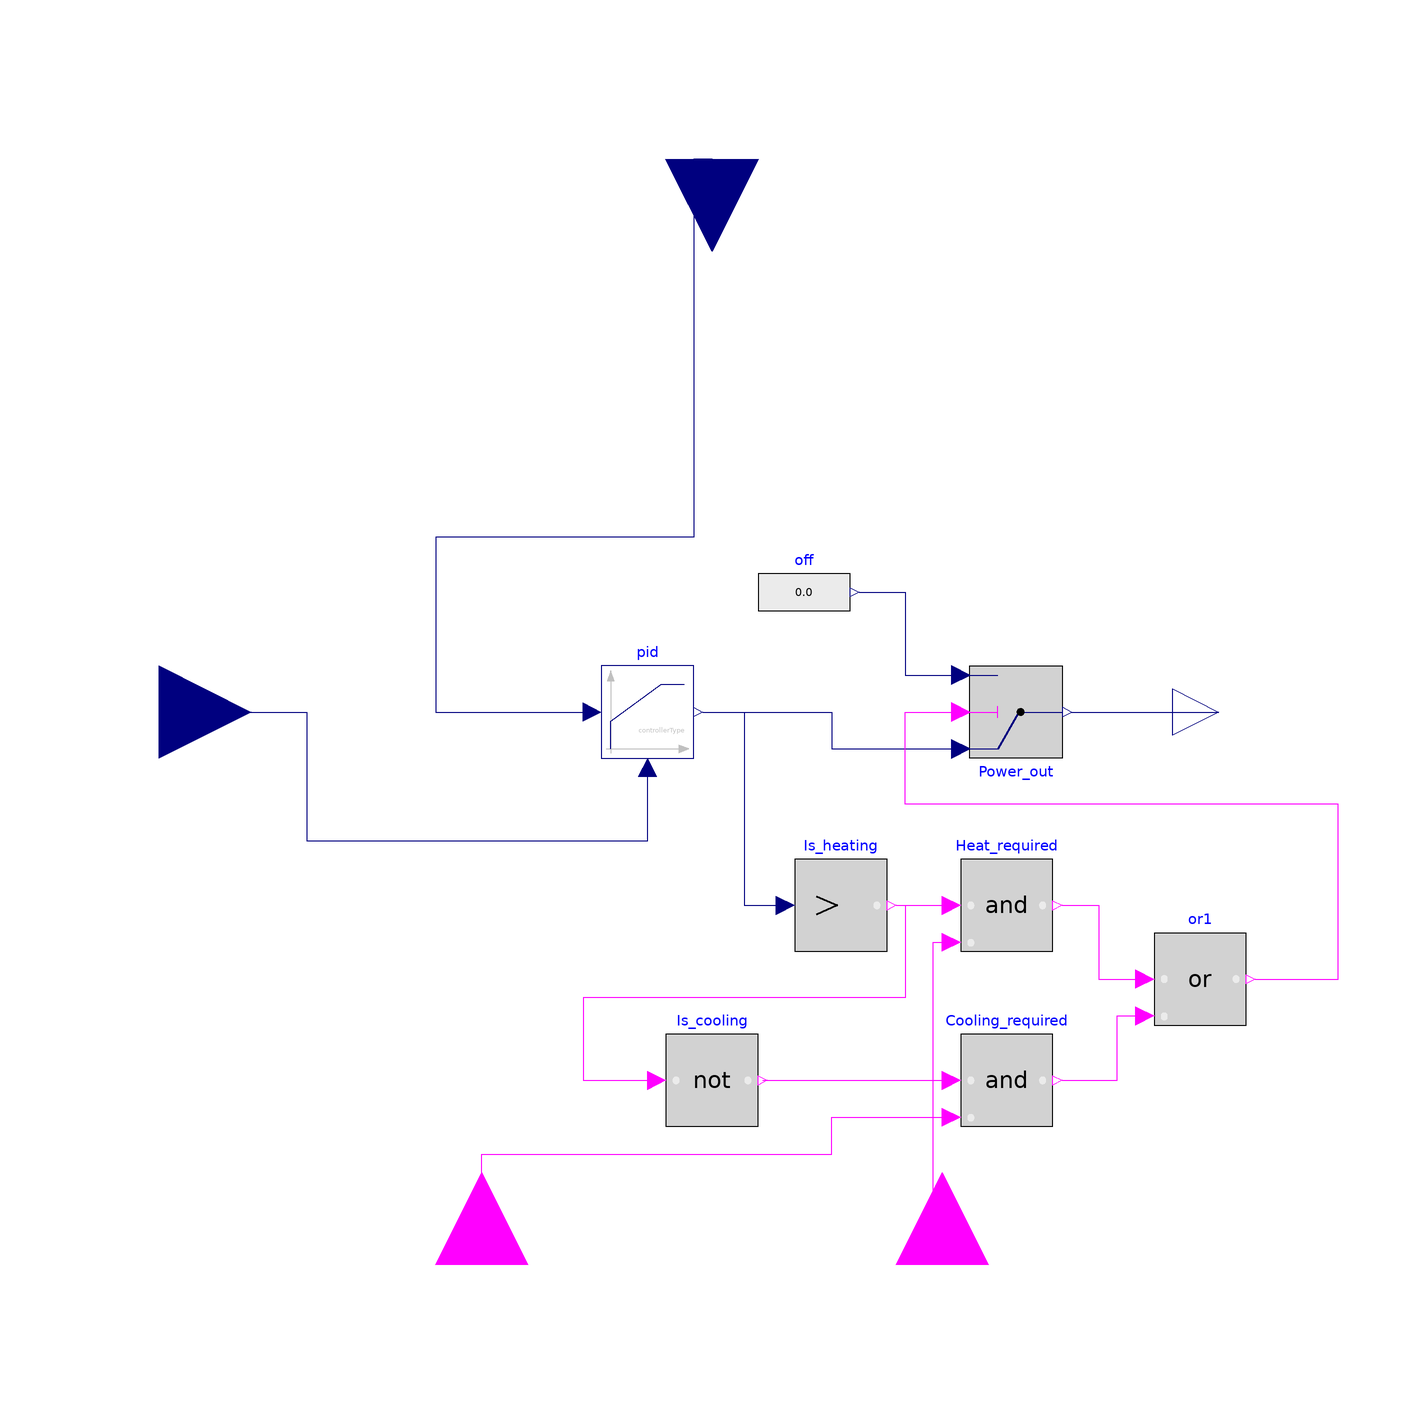

Above is the diagram view of the following Modelica model: its components placed by their Placement annotations and its connect equations drawn as lines.

model Heating_Cooling_SP
  parameter Modelica.Units.SI.Power Max_power "Maximum Heating/Cooling power (compressor if HP)";
    parameter .Modelica.Blocks.Types.SimpleController controllerType=
         .Modelica.Blocks.Types.SimpleController.PID "Type of controller";
  parameter Real Kp=1 "Proportional constant";
  parameter Real Ki=0.5 "Integral constant";
  parameter Real Kd=0.1 "Derivative constant";
  
  
  Modelica.Blocks.Interfaces.RealInput Sensor_in(unit="C") annotation(
    Placement(visible = true, transformation(origin = {-120, 0}, extent = {{-20, -20}, {20, 20}}, rotation = 0), iconTransformation(origin = {-120, 50}, extent = {{-20, -20}, {20, 20}}, rotation = 0)));
  Modelica.Blocks.Interfaces.RealOutput Control_out(unit="W") annotation(
    Placement(visible = true, transformation(origin = {110, 0}, extent = {{-10, -10}, {10, 10}}, rotation = 0), iconTransformation(origin = {110, 0}, extent = {{-10, -10}, {10, 10}}, rotation = 0)));
  Modelica.Blocks.Interfaces.BooleanInput Heating annotation(
    Placement(visible = true, transformation(origin = {50, -120}, extent = {{-20, -20}, {20, 20}}, rotation = 90), iconTransformation(origin = {50, -120}, extent = {{-20, -20}, {20, 20}}, rotation = 90)));
  Modelica.Blocks.Interfaces.RealInput Temp_SP(unit="C") annotation(
    Placement(visible = true, transformation(origin = {0, 120}, extent = {{-20, -20}, {20, 20}}, rotation = -90), iconTransformation(origin = {0, 120}, extent = {{-20, -20}, {20, 20}}, rotation = -90)));
  Modelica.Blocks.Interfaces.BooleanInput Cooling annotation(
    Placement(visible = true, transformation(origin = {-50, -120}, extent = {{-20, -20}, {20, 20}}, rotation = 90), iconTransformation(origin = {-50, -120}, extent = {{-20, -20}, {20, 20}}, rotation = 90)));
  Modelica.Blocks.Continuous.LimPID pid(Td = Kd, Ti = Ki, controllerType = controllerType, k = Kp, yMax = Max_power, yMin = -Max_power) annotation(
    Placement(visible = true, transformation(origin = {-14, 0}, extent = {{-10, -10}, {10, 10}}, rotation = 0)));
  Modelica.Blocks.Logical.GreaterThreshold Is_heating annotation(
    Placement(visible = true, transformation(origin = {28, -42}, extent = {{-10, -10}, {10, 10}}, rotation = 0)));
  Modelica.Blocks.Logical.Switch Power_out annotation(
    Placement(visible = true, transformation(origin = {66, 0}, extent = {{-10, 10}, {10, -10}}, rotation = 0)));
  Modelica.Blocks.Sources.RealExpression off annotation(
    Placement(visible = true, transformation(origin = {20, 26}, extent = {{-10, -10}, {10, 10}}, rotation = 0)));
  Modelica.Blocks.Logical.And Heat_required annotation(
    Placement(visible = true, transformation(origin = {64, -42}, extent = {{-10, -10}, {10, 10}}, rotation = 0)));
  Modelica.Blocks.Logical.Not Is_cooling annotation(
    Placement(visible = true, transformation(origin = {0, -80}, extent = {{-10, -10}, {10, 10}}, rotation = 0)));
  Modelica.Blocks.Logical.And Cooling_required annotation(
    Placement(visible = true, transformation(origin = {64, -80}, extent = {{-10, -10}, {10, 10}}, rotation = 0)));
  Modelica.Blocks.Logical.Or or1 annotation(
    Placement(visible = true, transformation(origin = {106, -58}, extent = {{-10, -10}, {10, 10}}, rotation = 0)));
equation
  connect(Sensor_in, pid.u_m) annotation(
    Line(points = {{-120, 0}, {-88, 0}, {-88, -28}, {-14, -28}, {-14, -12}}, color = {0, 0, 127}));
  connect(Temp_SP, pid.u_s) annotation(
    Line(points = {{0, 120}, {-4, 120}, {-4, 38}, {-60, 38}, {-60, 0}, {-26, 0}}, color = {0, 0, 127}));
  connect(pid.y, Is_heating.u) annotation(
    Line(points = {{-2, 0}, {7, 0}, {7, -42}, {16, -42}}, color = {0, 0, 127}));
  connect(pid.y, Power_out.u1) annotation(
    Line(points = {{-2, 0}, {26, 0}, {26, -8}, {54, -8}}, color = {0, 0, 127}));
  connect(Power_out.y, Control_out) annotation(
    Line(points = {{78, 0}, {110, 0}}, color = {0, 0, 127}));
  connect(off.y, Power_out.u3) annotation(
    Line(points = {{32, 26}, {42, 26}, {42, 8}, {54, 8}}, color = {0, 0, 127}));
  connect(Is_heating.y, Heat_required.u1) annotation(
    Line(points = {{40, -42}, {52, -42}}, color = {255, 0, 255}));
  connect(Heating, Heat_required.u2) annotation(
    Line(points = {{50, -120}, {48, -120}, {48, -50}, {52, -50}}, color = {255, 0, 255}));
  connect(Is_heating.y, Is_cooling.u) annotation(
    Line(points = {{40, -42}, {42, -42}, {42, -62}, {-28, -62}, {-28, -80}, {-12, -80}}, color = {255, 0, 255}));
  connect(Is_cooling.y, Cooling_required.u1) annotation(
    Line(points = {{11, -80}, {52, -80}}, color = {255, 0, 255}));
  connect(Cooling, Cooling_required.u2) annotation(
    Line(points = {{-50, -120}, {-50, -96}, {26, -96}, {26, -88}, {52, -88}}, color = {255, 0, 255}));
  connect(Cooling_required.y, or1.u2) annotation(
    Line(points = {{76, -80}, {88, -80}, {88, -66}, {94, -66}}, color = {255, 0, 255}));
  connect(Heat_required.y, or1.u1) annotation(
    Line(points = {{76, -42}, {84, -42}, {84, -58}, {94, -58}}, color = {255, 0, 255}));
  connect(or1.y, Power_out.u2) annotation(
    Line(points = {{118, -58}, {136, -58}, {136, -20}, {42, -20}, {42, 0}, {54, 0}}, color = {255, 0, 255}));

annotation(
    experiment(StartTime = 0, StopTime = 1, Tolerance = 1e-6, Interval = 0.002),
    __OpenModelica_commandLineOptions = "--matchingAlgorithm=PFPlusExt --indexReductionMethod=dynamicStateSelection -d=initialization,NLSanalyticJacobian",
    __OpenModelica_simulationFlags(lv = "LOG_STATS", s = "dassl"),
  Diagram(coordinateSystem(extent = {{-140, 140}, {140, -140}})),
  Icon(graphics = {Rectangle(fillColor = {220, 220, 220}, fillPattern = FillPattern.Solid, extent = {{-60, 100}, {60, -100}}), Rectangle(origin = {0, 45}, fillColor = {255, 255, 255}, fillPattern = FillPattern.Solid, extent = {{-48, 45}, {48, -45}}), Line(origin = {-80, 50}, points = {{-20, 0}, {20, 0}}, color = {0, 0, 127}, thickness = 0.7), Line(origin = {-2, 76.81}, points = {{0, 13.1934}, {0, -12.8066}, {4, -6.80662}, {-4, -6.80662}, {0, -12.8066}}, thickness = 0.5), Text(origin = {1, 40}, extent = {{-37, 24}, {37, -24}}, textString = "X°C"), Text(origin = {-36, -69}, lineColor = {0, 0, 255}, extent = {{-14, 25}, {14, -25}}, textString = "C"), Text(origin = {36, -69}, lineColor = {255, 0, 0}, extent = {{-14, 25}, {14, -25}}, textString = "H"), Line(origin = {80, 0}, points = {{-20, 0}, {20, 0}}, thickness = 0.75)}));
end Heating_Cooling_SP;